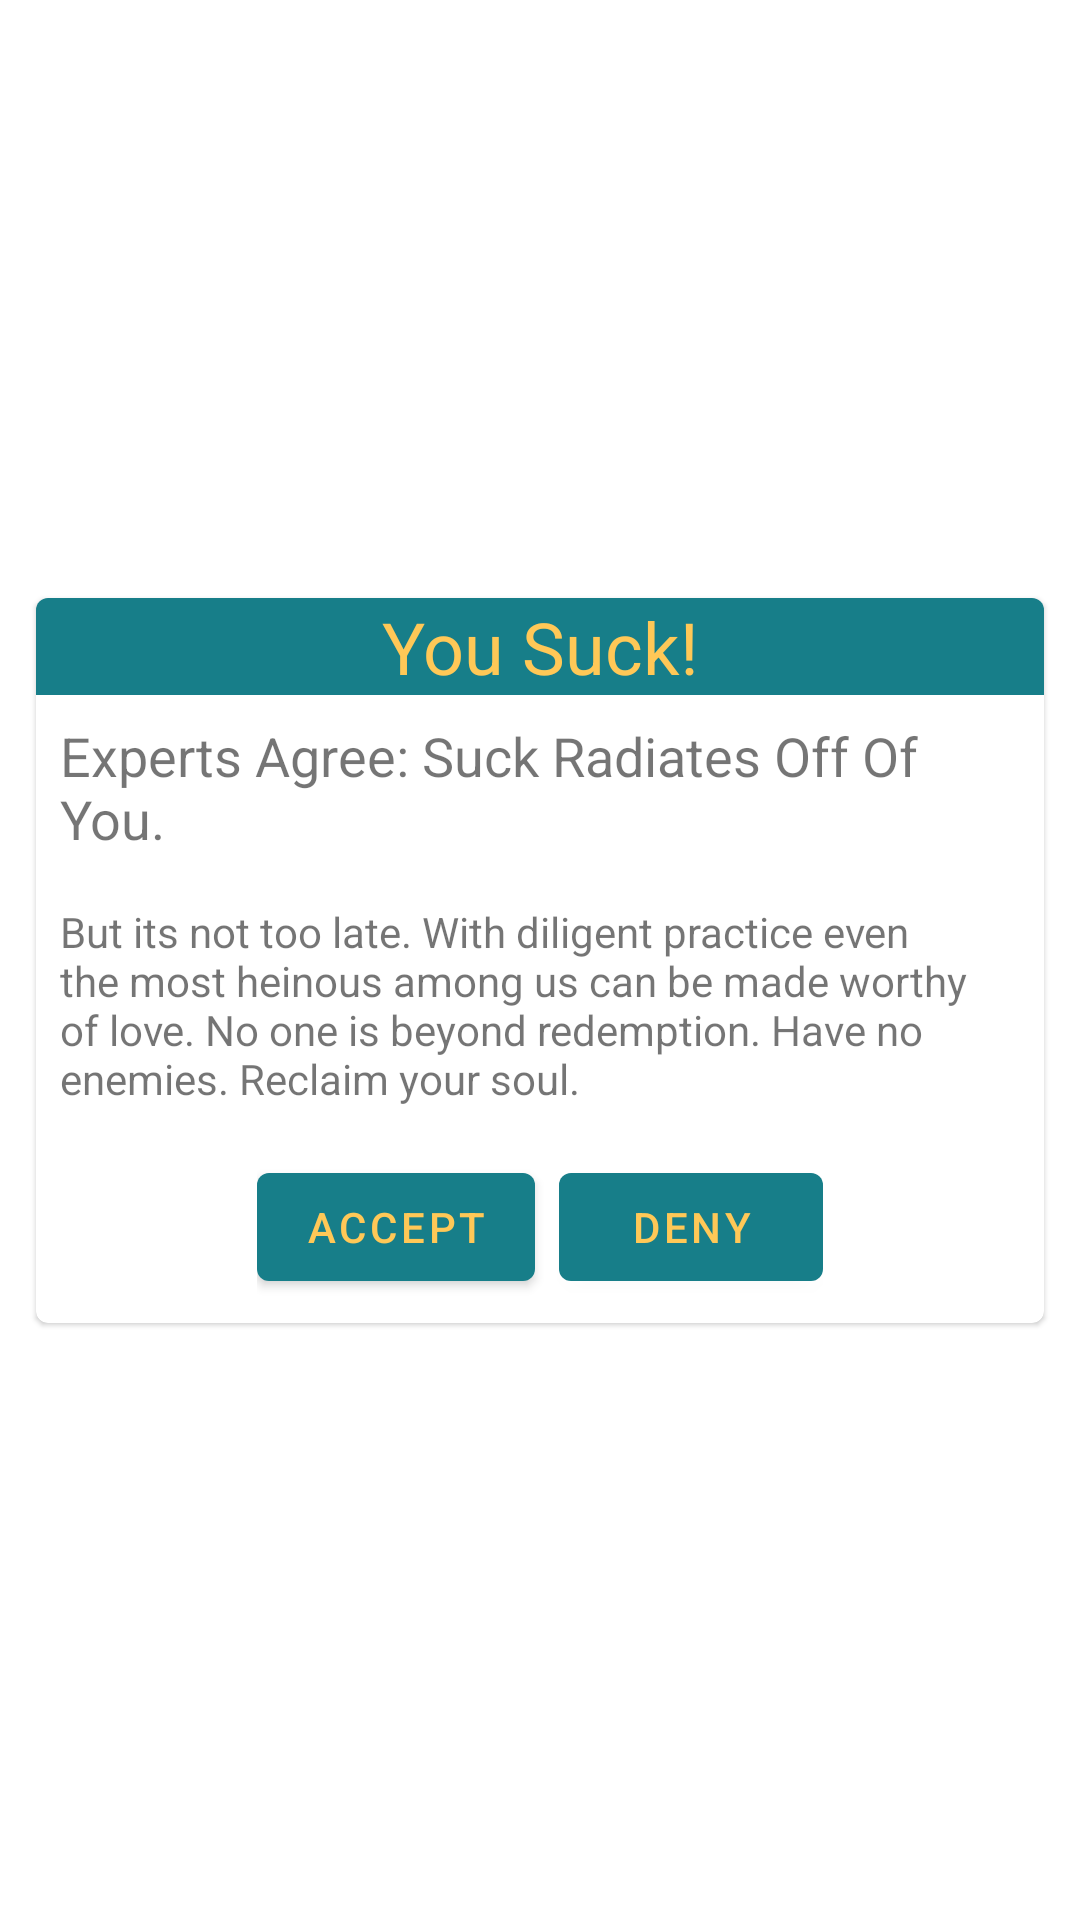

The Android layout XML behind this screen, and the referenced resources:
<!-- AndroidManifest.xml: application theme Theme.Pedia -->
<!-- res/layout/fragment_newspaper.xml -->
<?xml version="1.0" encoding="utf-8"?>
<androidx.constraintlayout.widget.ConstraintLayout xmlns:android="http://schemas.android.com/apk/res/android"
    xmlns:app="http://schemas.android.com/apk/res-auto"
    xmlns:tools="http://schemas.android.com/tools"
    android:layout_width="match_parent"
    android:layout_height="match_parent"
    android:orientation="vertical"
    tools:context=".view.NewspaperFragment">

    <com.google.android.material.card.MaterialCardView
        android:id="@+id/newspaperCard"
        android:layout_width="0dp"
        android:layout_height="wrap_content"
        android:layout_margin="12dp"
        android:layout_marginStart="12dp"
        android:layout_marginEnd="12dp"
        app:layout_constraintBottom_toBottomOf="parent"
        app:layout_constraintEnd_toEndOf="parent"
        app:layout_constraintStart_toStartOf="parent"
        app:layout_constraintTop_toTopOf="parent">

        <LinearLayout
            android:layout_width="match_parent"
            android:layout_height="wrap_content"
            android:gravity="center"
            android:orientation="vertical">

            <TextView
                android:layout_width="match_parent"
                android:layout_height="wrap_content"
                android:background="@color/teal"
                android:gravity="center"
                android:text="@string/newspaper_header"
                android:textColor="@color/poppy"
                android:textSize="24sp" />

            <TextView
                android:layout_width="match_parent"
                android:layout_height="wrap_content"
                android:padding="8dp"
                android:text="@string/newspaper_sub_header"
                android:textSize="18sp" />

            <TextView
                android:layout_width="match_parent"
                android:layout_height="wrap_content"
                android:padding="8dp"
                android:text="@string/newspaper_body" />

            <LinearLayout
                android:id="@+id/newspaperButtonLayout"
                android:layout_width="wrap_content"
                android:layout_height="wrap_content"
                android:layout_margin="8dp"
                android:orientation="horizontal">

                <com.google.android.material.button.MaterialButton
                    android:id="@+id/accept_button"
                    android:layout_width="wrap_content"
                    android:layout_height="wrap_content"
                    android:layout_marginEnd="8dp"
                    android:text="@string/acceptance"
                    android:textColor="@color/poppy" />

                <com.google.android.material.button.MaterialButton
                    android:id="@+id/deny_button"
                    android:layout_width="wrap_content"
                    android:layout_height="wrap_content"
                    android:text="@string/denial"
                    android:textColor="@color/poppy" />
            </LinearLayout>
        </LinearLayout>
    </com.google.android.material.card.MaterialCardView>
</androidx.constraintlayout.widget.ConstraintLayout>
<!-- resources referenced by this layout -->
<resources>
  <color name="poppy" hex="db3a34" r="219" g="58" b="52">#ffc857</color>
  <color name="teal" hex="177e89" r="23" g="126" b="137"> #177e89</color>
  <string name="acceptance">Accept</string>
  <string name="denial">Deny</string>
  <string name="newspaper_body">But its not too late. With diligent practice even the most heinous among us can be made worthy of love. No one is beyond redemption. Have no enemies. Reclaim your soul. </string>
  <string name="newspaper_header">You Suck!</string>
  <string name="newspaper_sub_header">Experts Agree: Suck Radiates Off Of You. </string>
  <style name="Theme.Pedia" parent="Theme.MaterialComponents.DayNight.DarkActionBar">
          
          <item name="colorPrimary">@color/teal</item>
          <item name="colorPrimaryVariant">@color/green</item>
          <item name="colorOnPrimary">@color/white</item>
          
          <item name="colorSecondary">@color/poppy</item>
          <item name="colorSecondaryVariant">@color/sunglow</item>
          <item name="colorOnSecondary">@color/jet</item>
          
          <item name="android:statusBarColor">?attr/colorPrimaryVariant</item>
          
      </style>
  <color name="green" hex="084c61" r="8" g="76" b="97">#084c61</color>
  <color name="white">#FFFFFFFF</color>
  <color name="sunglow" hex="ffc857" r="255" g="200" b="87">#db3a34</color>
  <color name="jet" hex="323031" r="50" g="48" b="49">#323031</color>
</resources>
